4-way image classification set "dataset" from GitHub (luizcarlosjj/Agrovision); label vocabulary: frog eye, healthy, soybean leaf, target spot.

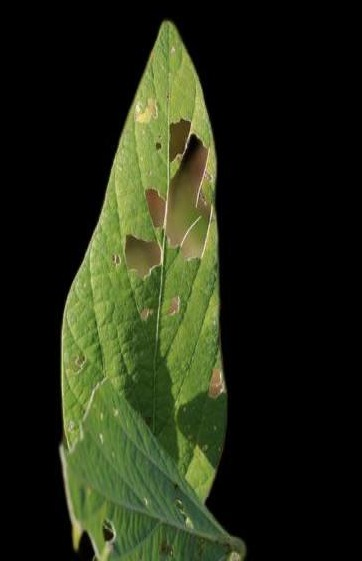
Label: soybean leaf

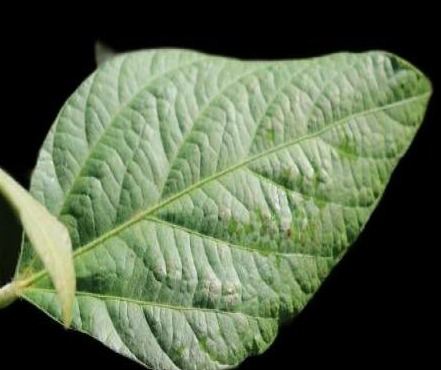
Label: healthy

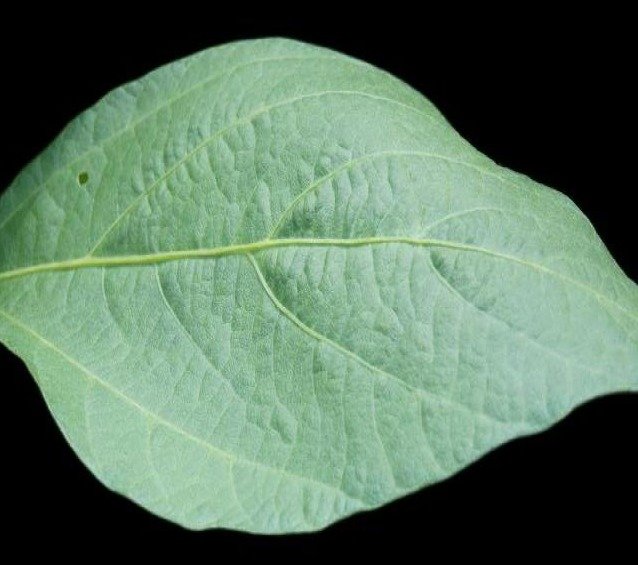
Label: healthy

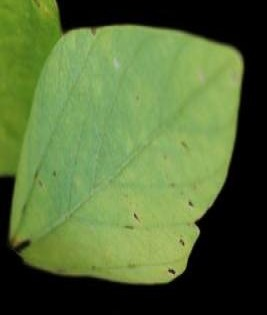
Label: soybean leaf

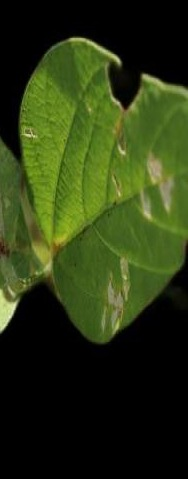
Label: soybean leaf

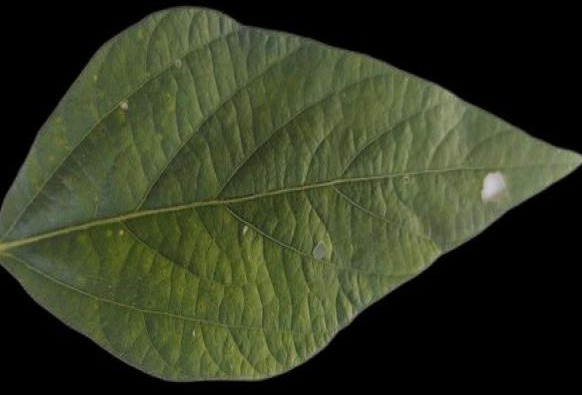
Label: healthy
